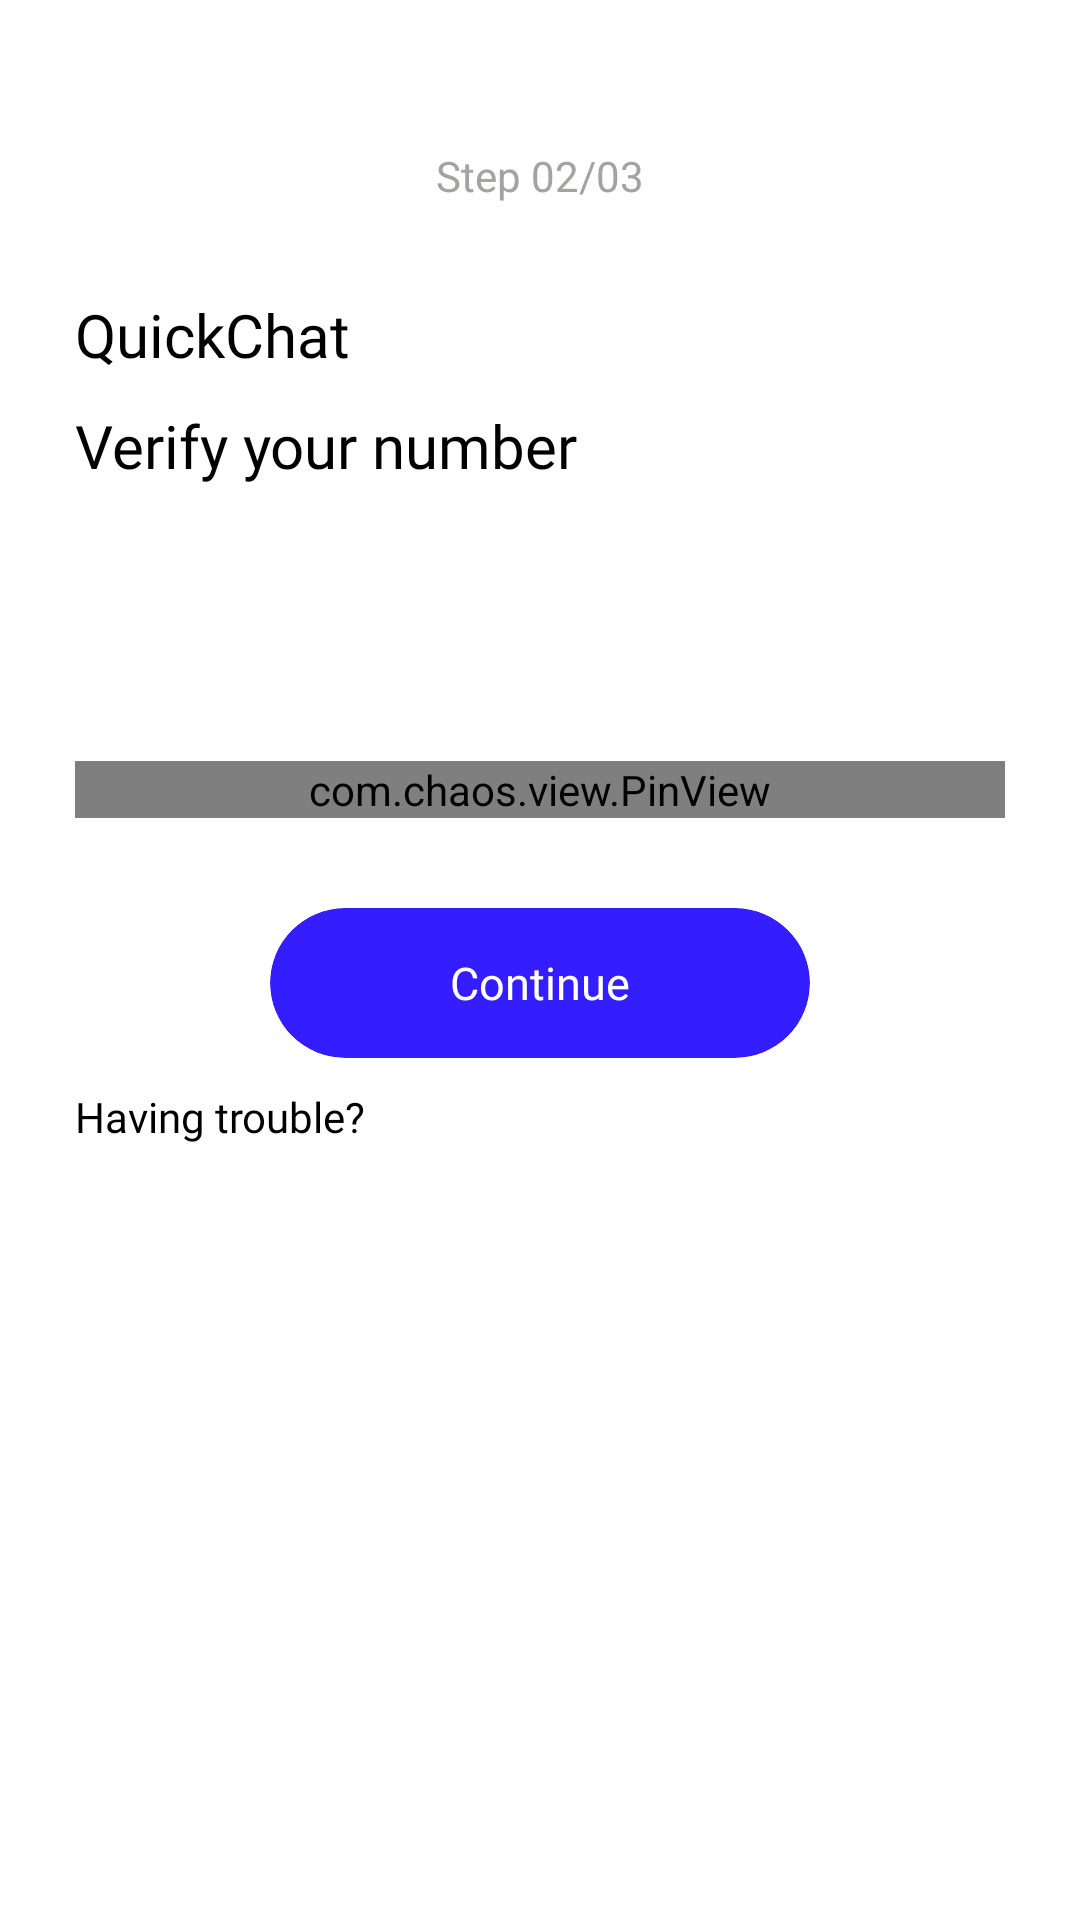

Layout XML and referenced resources for this Android screen:
<!-- AndroidManifest.xml: application theme Theme.QuickChat -->
<!-- res/layout/activity_verification_o_t_p.xml -->
<?xml version="1.0" encoding="utf-8"?>
<RelativeLayout xmlns:android="http://schemas.android.com/apk/res/android"
    xmlns:app="http://schemas.android.com/apk/res-auto"
    xmlns:tools="http://schemas.android.com/tools"
    android:layout_width="match_parent"
    android:layout_height="match_parent"
    tools:context=".Activites.VerificationOTPActivity">
    <LinearLayout
        android:layout_width="match_parent"
        android:layout_height="wrap_content"
        android:orientation="vertical"
        android:padding="10dp"
        android:layout_alignParentTop="true"
        android:layout_centerHorizontal="true"
        android:layout_margin="15dp"
        app:layout_constraintTop_toTopOf="parent"
        app:layout_constraintStart_toStartOf="parent"
        app:layout_constraintEnd_toEndOf="parent">

        <ImageView
            android:layout_width="24dp"
            android:layout_height="24dp"
            android:id="@+id/backbtn"
            app:tint="@color/black"
            android:background="?selectableItemBackgroundBorderless"
            android:src="@drawable/ic_arrow_back_black_24dp"
            />


        <TextView
            android:layout_width="match_parent"
            android:layout_height="wrap_content"
            android:gravity="center"
            android:layout_marginStart="20dp"
            android:layout_marginEnd="20dp"
            android:text="@string/step2"
            android:textColor="#A5A2A2"
            android:textSize="14sp"
            />


        <TextView
            android:layout_width="match_parent"
            android:layout_height="wrap_content"
            android:text="@string/app_name"
            android:gravity="start"
            android:fontFamily="@font/bold"
            android:textColor="@color/black"
            android:textSize="20sp"
            android:layout_marginTop="30dp"
            />

        <TextView
            android:layout_width="match_parent"
            android:layout_height="wrap_content"
            android:text="@string/verify"
            android:gravity="start"
            android:fontFamily="@font/regular"
            android:textColor="@color/black"
            android:textSize="20sp"
            android:layout_marginTop="10dp"
            />

        <TextView
            android:layout_width="match_parent"
            android:layout_height="wrap_content"
            android:gravity="start"
            android:layout_marginTop="-5dp"
            android:id="@+id/textView"
            android:fontFamily="@font/regular"
            android:textColor="@color/black"
            android:textSize="12sp"
            />

        <com.chaos.view.PinView
            android:layout_width="match_parent"
            android:layout_height="wrap_content"
            style="@style/PinWidget.PinView"
            app:lineWidth="2dp"
            app:itemSpacing="5dp"
            app:lineColor="#B9868585"
            app:itemCount="6"
            android:inputType="number"
            android:layout_gravity="start"
            android:gravity="start"
            android:textSize="16sp"
            android:id="@+id/validuserotp"
            android:layout_marginTop="80dp"
            app:viewType="line"
            />

        <androidx.cardview.widget.CardView
            android:layout_width="180dp"
            android:layout_height="wrap_content"
            android:layout_marginTop="30dp"
            android:layout_gravity="center_horizontal"
            android:foreground="?android:attr/selectableItemBackground"
            app:cardCornerRadius="25dp"
            android:elevation="0dp"
            android:padding="5dp"
            app:cardBackgroundColor="@color/colorPrimary"
            android:id="@+id/continue_btn"
            app:cardElevation="0dp">


                <RelativeLayout
                    android:layout_width="match_parent"
                    android:layout_height="50dp">


                    <ProgressBar
                        android:id="@+id/button_progress"
                        android:layout_width="21dp"
                        android:layout_height="21dp"
                        android:layout_centerVertical="true"
                        android:layout_marginEnd="10dp"
                        android:layout_toStartOf="@id/button_text"
                        android:indeterminate="true"
                        android:indeterminateTint="#ffffff"
                        android:visibility="gone"
                        android:indeterminateTintMode="src_atop"
                        />

                    <TextView
                        android:id="@+id/button_text"
                        android:layout_width="wrap_content"
                        android:layout_height="wrap_content"
                        android:layout_centerInParent="true"
                        android:layout_centerVertical="true"
                        android:paddingStart="10dp"
                        android:paddingTop="13dp"
                        android:paddingEnd="10dp"
                        android:gravity="center"
                        android:paddingBottom="13dp"
                        android:textColor="@color/white"
                        android:text="@string/continue_btn"
                        android:fontFamily="@font/medium"
                        android:textSize="15sp" />

                </RelativeLayout>

        </androidx.cardview.widget.CardView>




        <LinearLayout
            android:layout_width="match_parent"
            android:layout_height="wrap_content"
            android:orientation="horizontal"
            android:layout_marginTop="10dp"
            >
            <TextView
                android:layout_width="wrap_content"
                android:layout_height="wrap_content"
                android:text="@string/trouble"
                android:gravity="start"
                android:fontFamily="@font/regular"
                android:textColor="@color/black"
                android:textSize="14sp" />

            <TextView
                android:layout_width="wrap_content"
                android:layout_height="wrap_content"
                android:gravity="start"
                android:id="@+id/btn_resend_otp"
                android:fontFamily="@font/bold"
                android:textColor="#E91E63"
                android:textSize="14sp"
                android:layout_marginStart="8dp"/>
        </LinearLayout>


    </LinearLayout>


</RelativeLayout>
<!-- resources referenced by this layout -->
<resources>
  <color name="black">#FF000000</color>
  <color name="colorPrimary">#341eff</color>
  <color name="white">#FFFFFFFF</color>
  <string name="app_name">QuickChat</string>
  <string name="continue_btn">Continue</string>
  <string name="step2">Step 02/03</string>
  <string name="trouble">Having trouble?</string>
  <string name="verify">Verify your number</string>
  <style name="Theme.QuickChat" parent="Theme.MaterialComponents.Light.NoActionBar">
          
          <item name="colorPrimary">@color/blue</item>
          <item name="colorPrimaryVariant">@color/blue</item>
          <item name="colorOnPrimary">@color/white</item>
          
          <item name="colorSecondary">@color/teal_200</item>
          <item name="colorSecondaryVariant">@color/teal_700</item>
          <item name="colorOnSecondary">@color/black</item>
          
          <item name="android:statusBarColor" tools:targetApi="l">?attr/colorPrimaryVariant</item>
          
      </style>
  <color name="blue">#006AFF</color>
  <color name="teal_200">#FF03DAC5</color>
  <color name="teal_700">#FF018786</color>
</resources>
